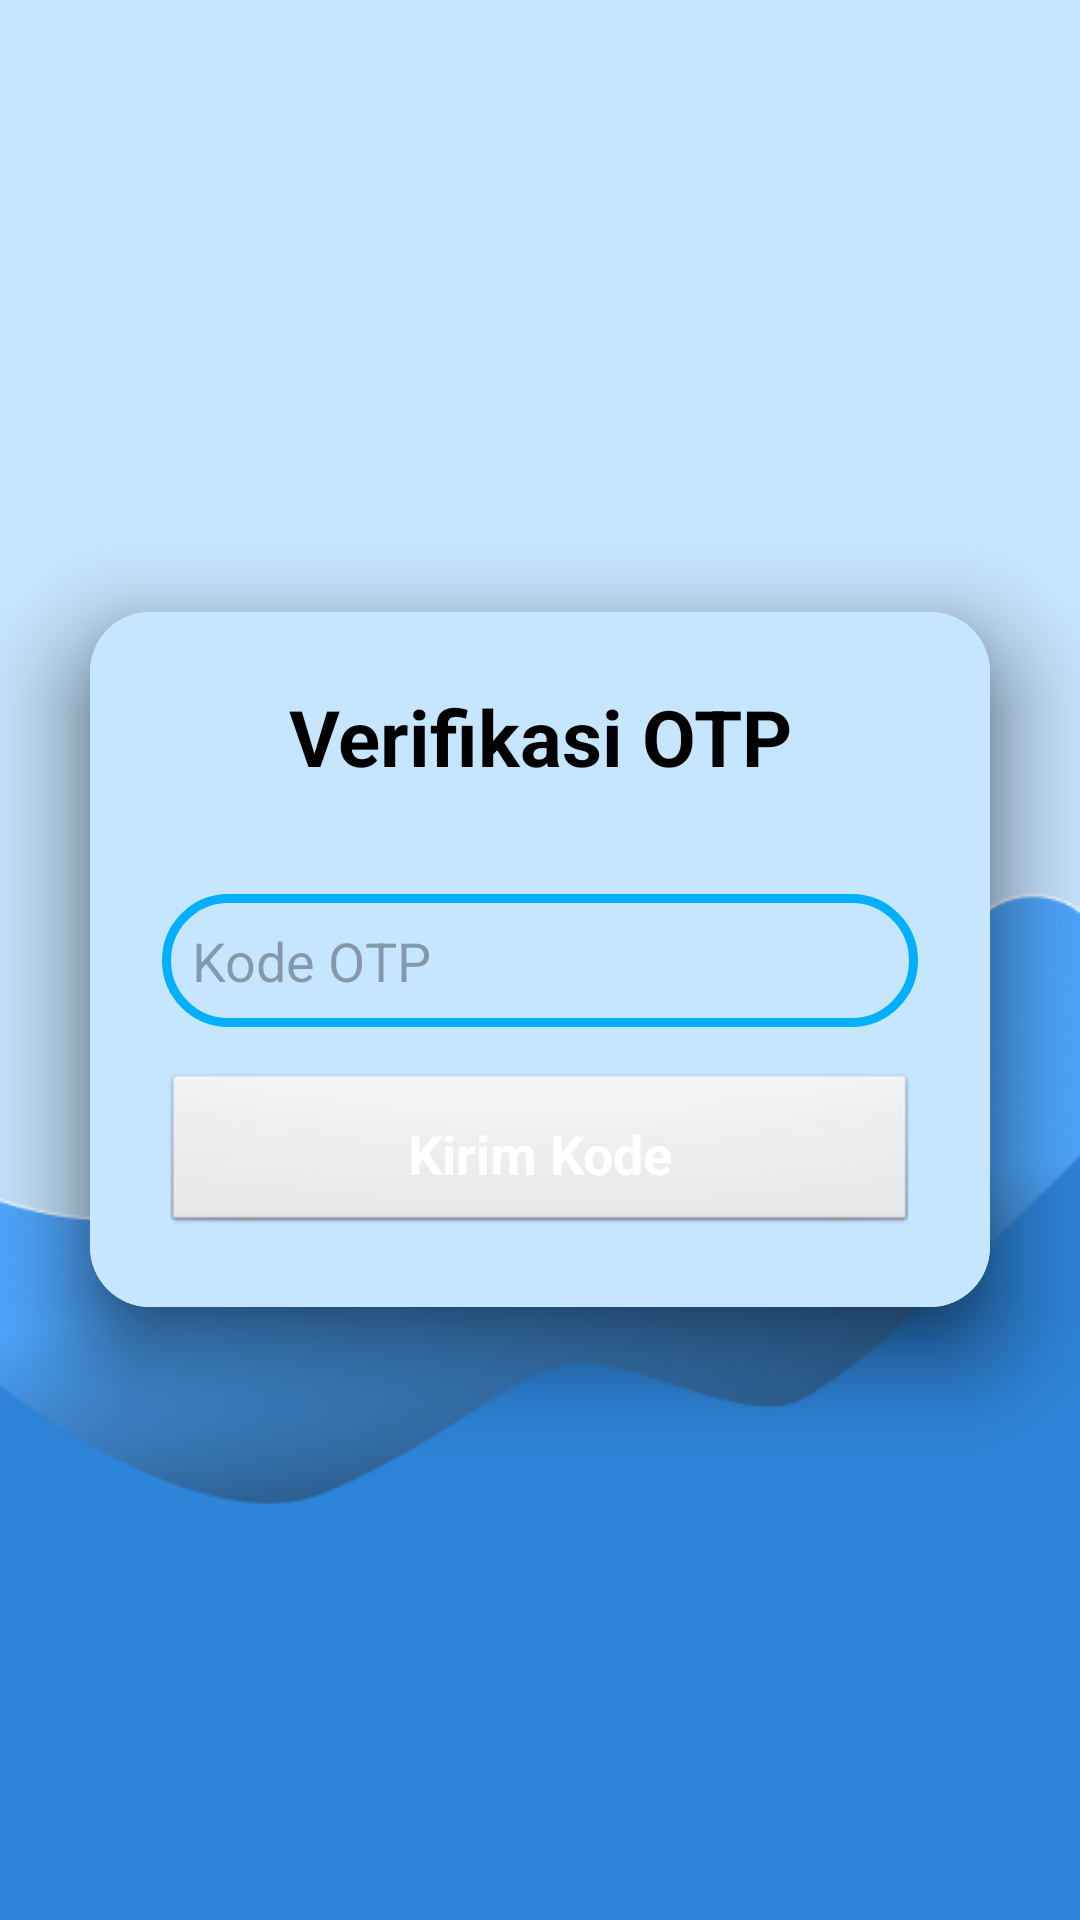

Android layout source for this screen:
<!-- AndroidManifest.xml: application theme Theme.Reporthing -->
<!-- res/layout/activity_verify.xml -->
<?xml version="1.0" encoding="utf-8"?>
<LinearLayout xmlns:android="http://schemas.android.com/apk/res/android"
    xmlns:app="http://schemas.android.com/apk/res-auto"
    xmlns:tools="http://schemas.android.com/tools"
    android:layout_width="match_parent"
    android:layout_height="match_parent"
    android:background="@drawable/layoutlogin"
    tools:context=".Auth.ForgotPass.ForgotPassActivity">
    <androidx.cardview.widget.CardView
        android:layout_width="match_parent"
        android:layout_height="wrap_content"
        android:layout_margin="30dp"
        android:layout_gravity="center"
        app:cardCornerRadius="20dp"
        android:background="@color/colorLight"
        app:cardElevation="20dp">
        <LinearLayout
            android:layout_width="match_parent"
            android:layout_height="wrap_content"
            android:layout_gravity="center_horizontal"
            android:background="@color/colorLight"
            android:orientation="vertical"
            android:padding="24dp">
            <TextView
                android:id="@+id/show"
                android:layout_width="match_parent"
                android:layout_height="wrap_content"
                android:text="Verifikasi OTP"
                android:textAlignment="center"
                android:textSize="26dp"
                android:textColor="@color/black"
                android:textStyle="bold"/>
            <EditText
                android:id="@+id/email_field"
                android:layout_width="match_parent"
                android:layout_height="wrap_content"
                android:hint="Kode OTP"
                android:background="@drawable/custom_stroke"
                android:padding="10dp"
                android:drawableTint="@color/colorMedium"
                android:drawablePadding="16dp"
                android:layout_marginTop="35dp"
                android:textSize="18dp"/>
            <Button
                android:id="@+id/btn_send"
                android:layout_width="match_parent"
                android:layout_height="wrap_content"
                android:layout_marginTop="15dp"
                android:padding="15dp"
                android:text="Kirim Kode"
                android:textColor="@color/white"
                android:textSize="18dp"
                android:textStyle="bold"/>
        </LinearLayout>
    </androidx.cardview.widget.CardView>
</LinearLayout>
<!-- resources referenced by this layout -->
<resources>
  <color name="black">#FF000000</color>
  <color name="colorLight">#C6E5FF</color>
  <color name="colorMedium">#00B0FF</color>
  <color name="white">#FFFFFFFF</color>
  <!-- drawable custom_stroke (drawable) -->
  <?xml version="1.0" encoding="utf-8"?>
  <shape xmlns:android="http://schemas.android.com/apk/res/android" android:shape="rectangle">
      <stroke
          android:width="3dp"
          android:color="@color/colorMedium"/>
      <corners
          android:radius="30dp"/>
  </shape>
  <!-- drawable layoutlogin: png bitmap (drawable, 33085 bytes) -->
  <style name="Theme.Reporthing" parent="Base.Theme.Reporthing" />
  <style name="Base.Theme.Reporthing" parent="Theme.Material3.DayNight.NoActionBar">
          <item name="android:spotShadowAlpha">0.6</item>
          <item name="colorPrimary">@color/colorMedium</item>
          <item name="colorPrimaryVariant">@color/colorMediumDark</item>
          <item name="buttonStyle">@android:style/Widget.Button</item>
          <item name="android:statusBarColor">@color/black</item>
      </style>
  <color name="colorMediumDark">#2E84D9</color>
</resources>
